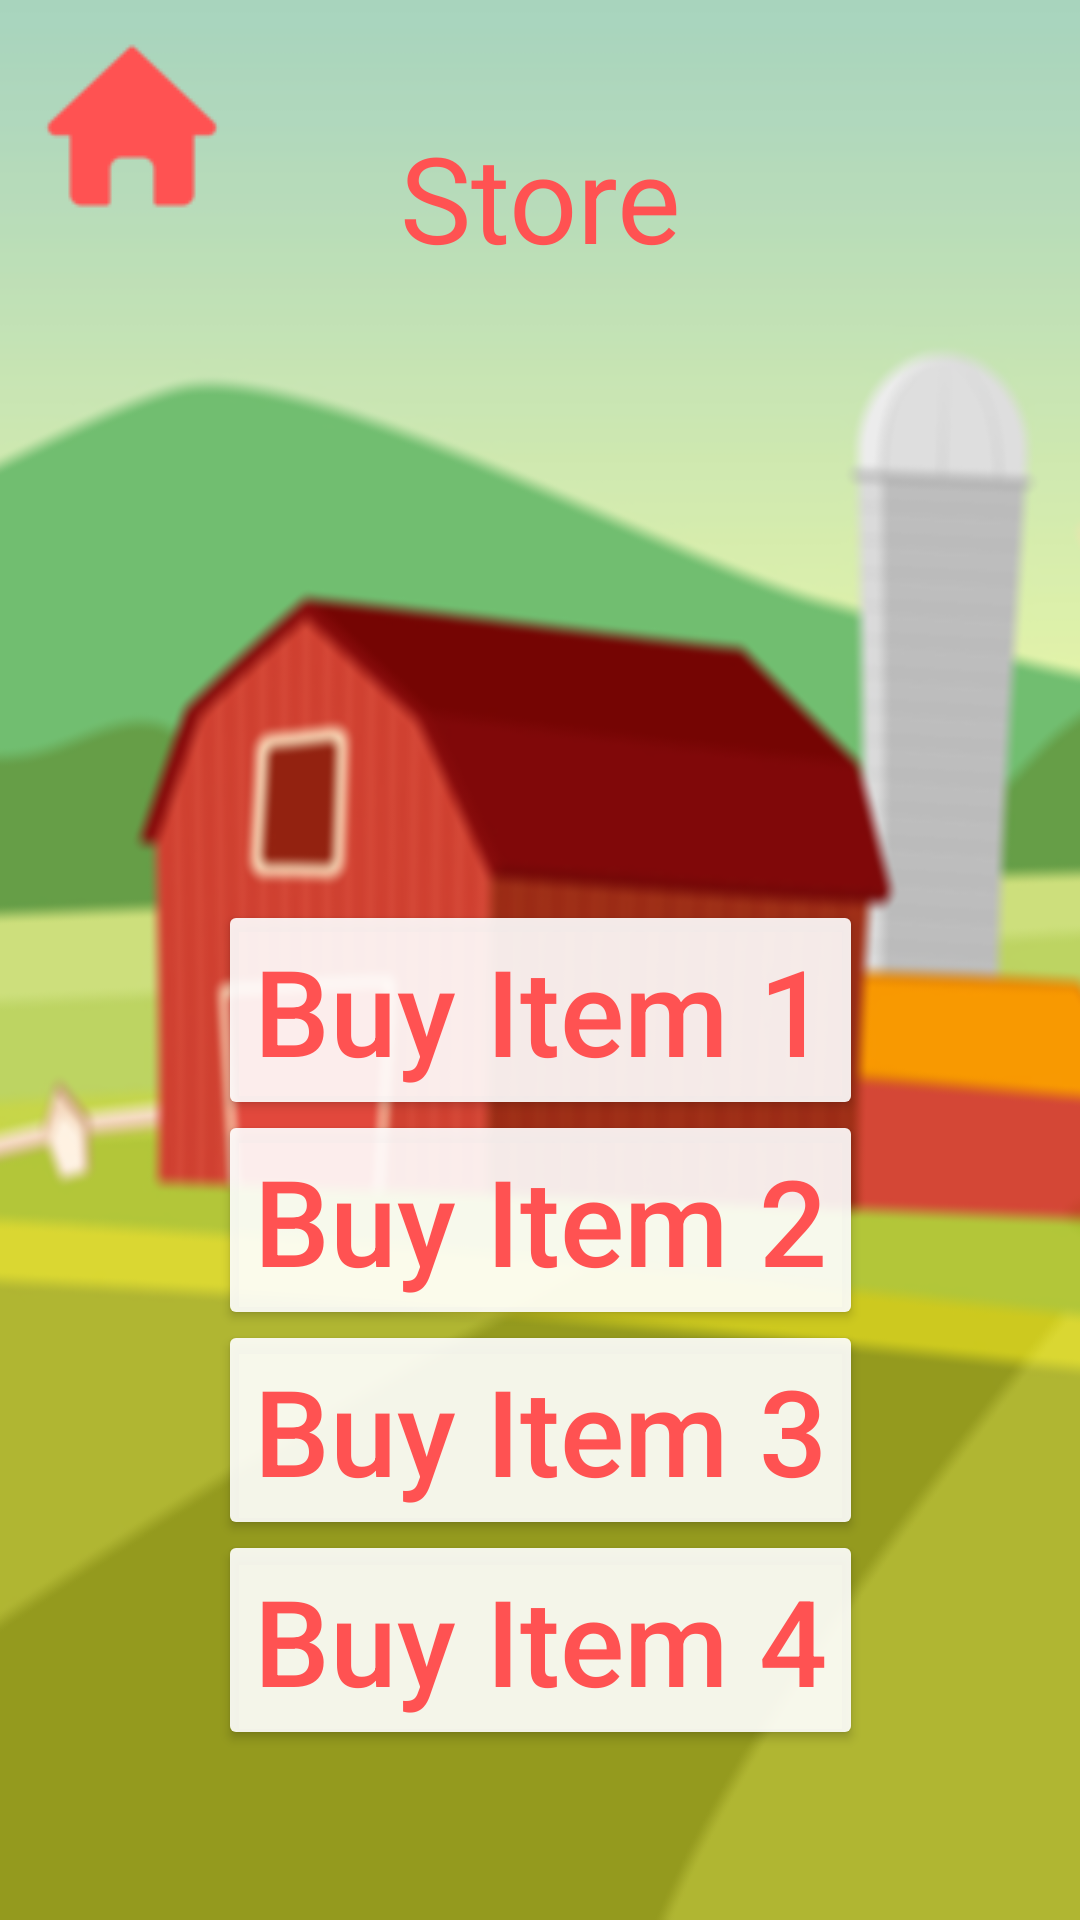

Android layout source for this screen:
<!-- AndroidManifest.xml: application theme Theme.Oink -->
<!-- res/layout/activity_store.xml -->
<?xml version="1.0" encoding="utf-8"?>
<androidx.constraintlayout.widget.ConstraintLayout xmlns:android="http://schemas.android.com/apk/res/android"
    xmlns:app="http://schemas.android.com/apk/res-auto"
    xmlns:tools="http://schemas.android.com/tools"
    android:layout_width="match_parent"
    android:layout_height="match_parent"
    android:background="@drawable/background_farm"
    tools:context=".StoreActivity">

    <TextView
        android:id="@+id/storeTextView"
        android:layout_width="wrap_content"
        android:layout_height="wrap_content"
        android:layout_marginTop="39dp"
        android:text="Store"
        android:textColor="#FF5252"
        android:textSize="40sp"
        app:layout_constraintEnd_toEndOf="parent"
        app:layout_constraintHorizontal_bias="0.5"
        app:layout_constraintStart_toStartOf="parent"
        app:layout_constraintTop_toTopOf="parent" />

    <Button
        android:id="@+id/storeButton1"
        android:layout_width="wrap_content"
        android:layout_height="wrap_content"
        android:layout_marginTop="300dp"
        android:text="Buy Item 1"
        android:textAllCaps="false"
        android:textColor="#FF5252"
        android:textSize="40sp"
        android:backgroundTint="#E6FFFFFF"
        android:fontFamily="sans-serif-medium"
        app:layout_constraintEnd_toEndOf="parent"
        app:layout_constraintHorizontal_bias="0.5"
        app:layout_constraintStart_toStartOf="parent"
        app:layout_constraintTop_toTopOf="parent" />

    <Button
        android:id="@+id/storeButton2"
        android:layout_width="wrap_content"
        android:layout_height="wrap_content"
        android:layout_marginTop="70dp"
        android:text="Buy Item 2"
        android:textAllCaps="false"
        android:textColor="#FF5252"
        android:textSize="40sp"
        android:backgroundTint="#E6FFFFFF"
        android:fontFamily="sans-serif-medium"
        app:layout_constraintEnd_toEndOf="parent"
        app:layout_constraintStart_toStartOf="parent"
        app:layout_constraintTop_toTopOf="@id/storeButton1" />

    <Button
        android:id="@+id/storeButton3"
        android:layout_width="wrap_content"
        android:layout_height="wrap_content"
        android:layout_marginTop="70dp"
        android:text="Buy Item 3"
        android:textAllCaps="false"
        android:textColor="#FF5252"
        android:textSize="40sp"
        android:backgroundTint="#E6FFFFFF"
        android:fontFamily="sans-serif-medium"
        app:layout_constraintEnd_toEndOf="parent"
        app:layout_constraintStart_toStartOf="parent"
        app:layout_constraintTop_toTopOf="@id/storeButton2" />

    <Button
        android:id="@+id/storeButton4"
        android:layout_width="wrap_content"
        android:layout_height="wrap_content"
        android:layout_marginTop="70dp"
        android:text="Buy Item 4"
        android:textAllCaps="false"
        android:textColor="#FF5252"
        android:textSize="40sp"
        android:backgroundTint="#E6FFFFFF"
        android:fontFamily="sans-serif-medium"
        app:layout_constraintEnd_toEndOf="parent"
        app:layout_constraintStart_toStartOf="parent"
        app:layout_constraintTop_toTopOf="@id/storeButton3" />











    <Button
        android:id="@+id/homeButton"
        android:stateListAnimator="@null"
        android:layout_width="wrap_content"
        android:layout_height="wrap_content"
        android:backgroundTint="#00FFFFFF"
        android:drawableLeft="@drawable/home_64x64"
        android:drawableTint="#FF5252"
        android:fontFamily="sans-serif-medium"
        app:layout_constraintStart_toStartOf="parent"
        app:layout_constraintTop_toTopOf="parent"
        tools:ignore="SpeakableTextPresentCheck" />

</androidx.constraintlayout.widget.ConstraintLayout>
<!-- resources referenced by this layout -->
<resources>
  <!-- drawable background_farm: png bitmap (drawable, 119347 bytes) -->
  <!-- drawable home_64x64: png bitmap (drawable, 2403 bytes) -->
  <style name="Theme.Oink" parent="Theme.MaterialComponents.DayNight.NoActionBar">
          
          <item name="colorPrimary">@color/purple_500</item>
          <item name="colorPrimaryVariant">@color/purple_700</item>
          <item name="colorOnPrimary">@color/white</item>
          
          <item name="colorSecondary">@color/teal_200</item>
          <item name="colorSecondaryVariant">@color/teal_700</item>
          <item name="colorOnSecondary">@color/black</item>
          
          <item name="android:statusBarColor">?attr/colorPrimaryVariant</item>
          
      </style>
  <!-- not gathered from this repository: default colours our renderer supplied (Android Studio template values) -->
  <color name="purple_500">#FF6200EE</color>
  <color name="purple_700">#FF3700B3</color>
  <color name="teal_200">#FF03DAC5</color>
  <color name="teal_700">#FF018786</color>
  <color name="black">#FF000000</color>
  <color name="white">#FFFFFFFF</color>
</resources>
